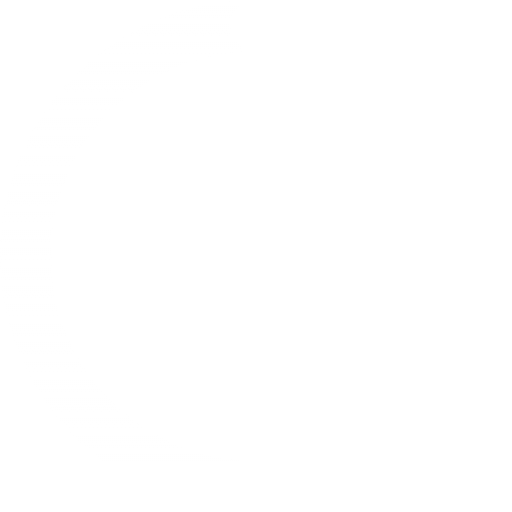
t = 0.00 s
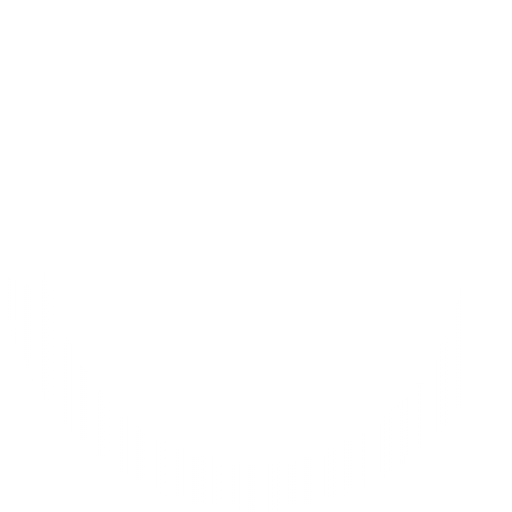
t = 0.25 s
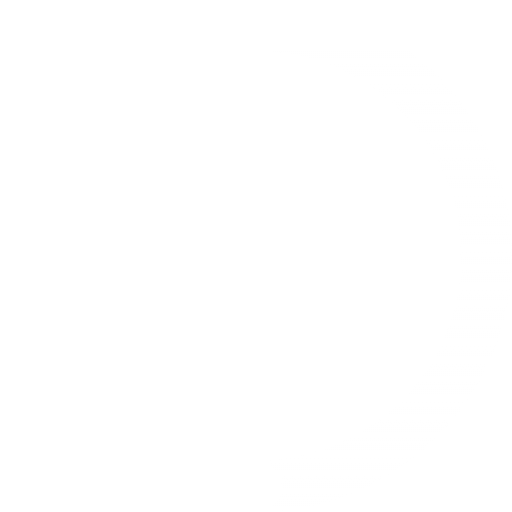
t = 0.50 s
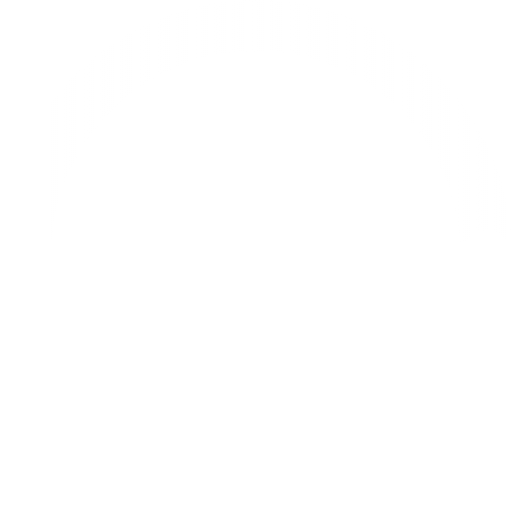
t = 0.75 s

The animated SVG that drew these frames (rendered in a browser with its animation timeline set to each time). Animation: 1 CSS @keyframes rule; one cycle of 1.00 s, repeats indefinitely.

<svg xmlns="http://www.w3.org/2000/svg" width="80" height="80" viewBox="0 0 200 200"><style>@keyframes load{0%{transform:rotate(0)}to{transform:rotate(-360deg)}}</style><g style="animation:load 1s linear infinite;transform-origin:center center"><linearGradient id="right" gradientUnits="userSpaceOnUse" x1="150" y1="20" x2="150" y2="180"><stop offset="0" stop-color="#fff"/><stop offset="1" stop-color="#fff"/></linearGradient><path d="M100 0v20c44.1 0 80 35.9 80 80s-35.9 80-80 80v20c55.2 0 100-44.8 100-100S155.2 0 100 0z" fill="url(#right)"/><linearGradient id="left" gradientUnits="userSpaceOnUse" x1="50" y1="0" x2="50" y2="180"><stop offset="0" stop-color="#fff" stop-opacity="0"/><stop offset="1" stop-color="#fff"/></linearGradient><path d="M20 100c0-44.1 35.9-80 80-80V0C44.8 0 0 44.8 0 100s44.8 100 100 100v-20c-44.1 0-80-35.9-80-80z" fill="url(#left)"/><circle cx="100" cy="10" r="10" fill="#fff"/></g></svg>
